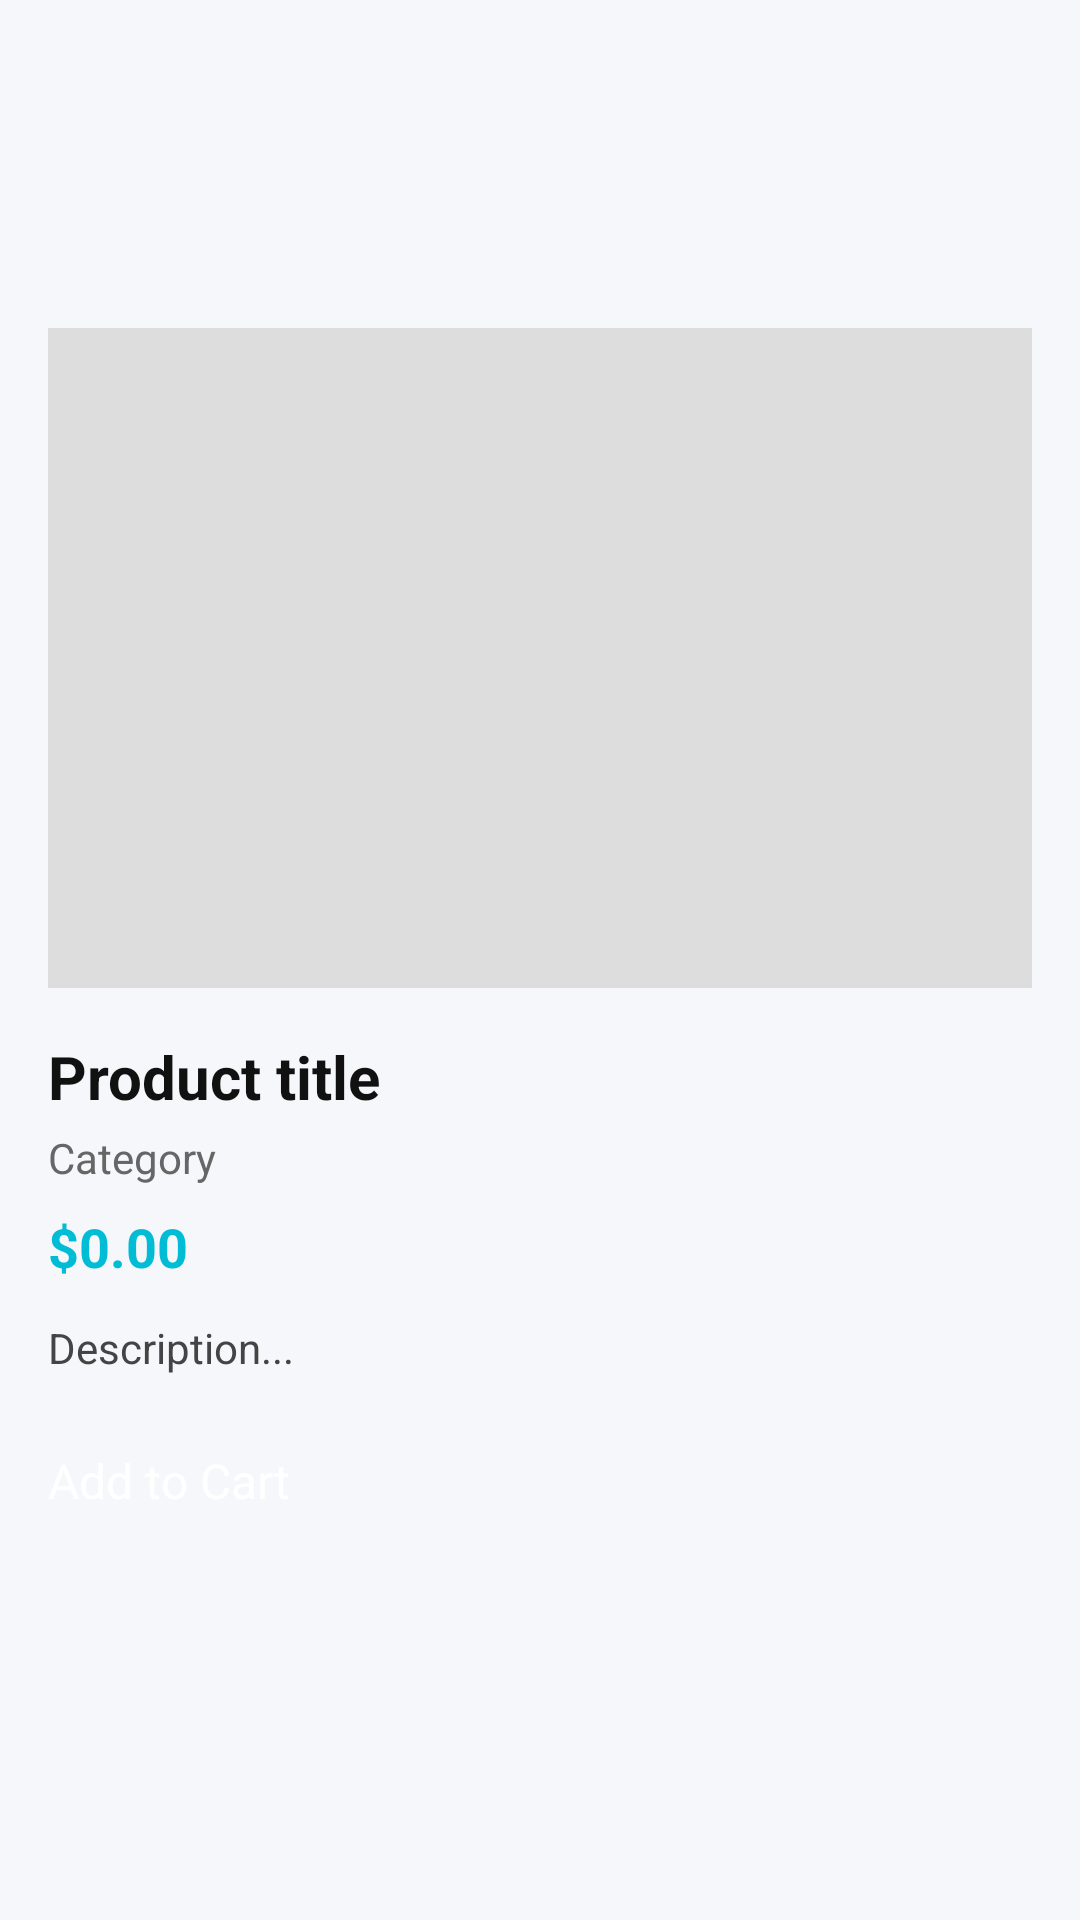

Here is an Android app screen rendered from its layout file. Give the layout XML and the strings, colors and styles it references.
<!-- AndroidManifest.xml: application theme Theme.Petify -->
<!-- res/layout/activity_user_product_detail.xml -->
<?xml version="1.0" encoding="utf-8"?>
<ScrollView xmlns:android="http://schemas.android.com/apk/res/android"
    android:layout_width="match_parent"
    android:layout_height="match_parent"
    android:background="#F6F7FB"
    android:layout_gravity="center">

    <LinearLayout
        android:layout_width="match_parent"
        android:layout_height="wrap_content"
        android:orientation="vertical"
        android:padding="16dp"
        android:layout_gravity="center">


        <ImageView
            android:id="@+id/imgDetailProduct"
            android:layout_width="match_parent"
            android:layout_height="220dp"
            android:scaleType="centerCrop"
            android:background="#DDDDDD" />


        <TextView
            android:id="@+id/tvDetailTitle"
            android:layout_width="match_parent"
            android:layout_height="wrap_content"
            android:layout_marginTop="16dp"
            android:text="Product title"
            android:textSize="20sp"
            android:textStyle="bold"
            android:textColor="#111111" />


        <TextView
            android:id="@+id/tvDetailCategory"
            android:layout_width="match_parent"
            android:layout_height="wrap_content"
            android:layout_marginTop="4dp"
            android:text="Category"
            android:textSize="14sp"
            android:textColor="#666666" />


        <TextView
            android:id="@+id/tvDetailPrice"
            android:layout_width="match_parent"
            android:layout_height="wrap_content"
            android:layout_marginTop="8dp"
            android:text="$0.00"
            android:textSize="18sp"
            android:textColor="#00BCD4"
            android:textStyle="bold" />


        <TextView
            android:id="@+id/tvDetailDescription"
            android:layout_width="match_parent"
            android:layout_height="wrap_content"
            android:layout_marginTop="12dp"
            android:text="Description..."
            android:textSize="14sp"
            android:textColor="#444444" />



        <Button
            android:id="@+id/btnDetailAddToCart"
            android:layout_width="match_parent"
            android:layout_height="48dp"
            android:layout_marginTop="24dp"
            android:text="Add to Cart"
            android:textAllCaps="false"
            android:textSize="16sp"
            android:textColor="@android:color/white"
            android:backgroundTint="#00BCD4" />

    </LinearLayout>
</ScrollView>
<!-- resources referenced by this layout -->
<resources>

</resources>
